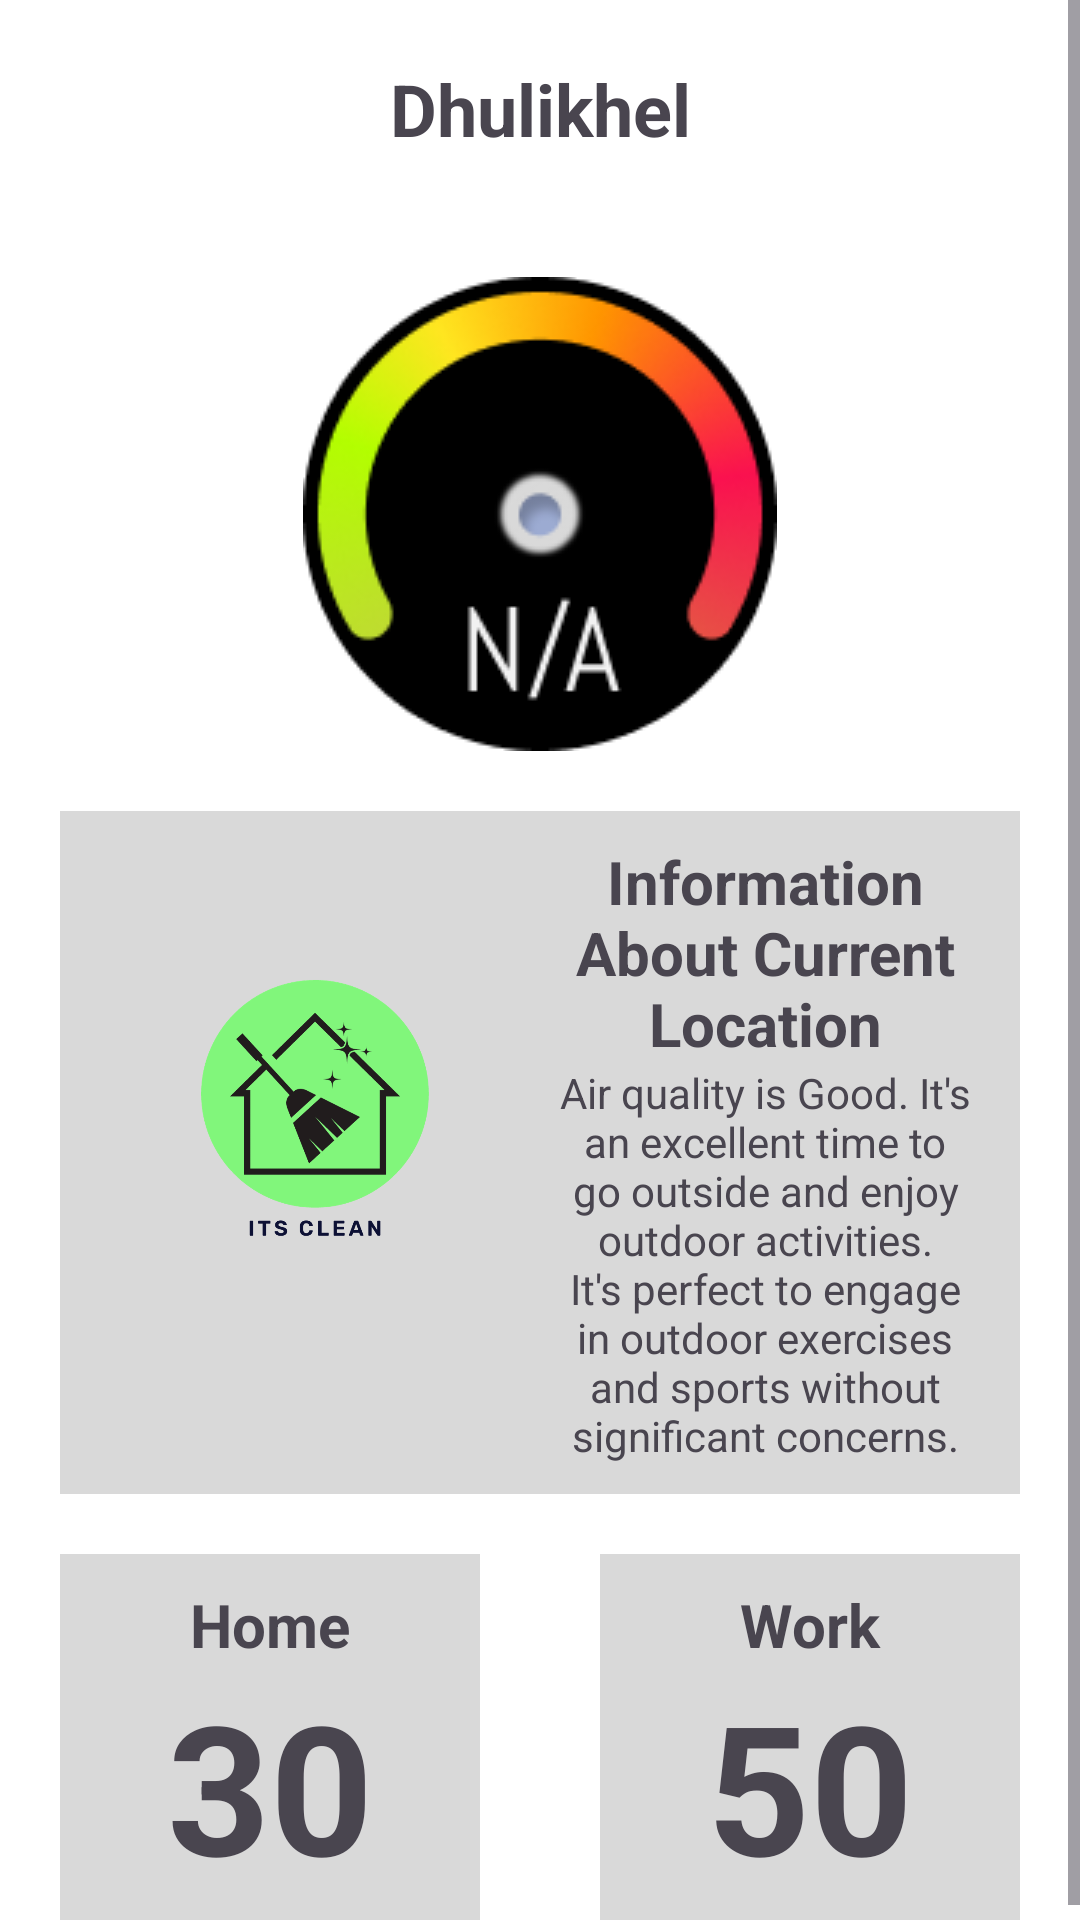

This screen was rendered from an Android layout file. Write that file and the resources it references.
<!-- AndroidManifest.xml: application theme Theme.Respire -->
<!-- res/layout/fragment_home.xml -->
<?xml version="1.0" encoding="utf-8"?>
<FrameLayout xmlns:android="http://schemas.android.com/apk/res/android"
    xmlns:tools="http://schemas.android.com/tools"
    android:layout_width="match_parent"
    android:layout_height="match_parent"
    xmlns:app="http://schemas.android.com/apk/res-auto"
    tools:context=".Home"
    android:background="@color/white">

    <ScrollView
        android:layout_width="match_parent"
        android:layout_height="match_parent" >

        <androidx.constraintlayout.widget.ConstraintLayout
            android:layout_width="match_parent"
            android:layout_height="wrap_content">

            <com.google.android.material.textview.MaterialTextView
                android:id="@+id/currentlocation"
                android:layout_width="wrap_content"
                android:layout_height="wrap_content"
                android:layout_marginTop="20dp"
                android:text="Dhulikhel"
                android:textSize="24sp"
                android:textStyle="bold"
                app:layout_constraintEnd_toEndOf="parent"
                app:layout_constraintStart_toStartOf="parent"
                app:layout_constraintTop_toTopOf="parent" />

            <ImageView
                android:id="@+id/meter"
                android:layout_width="wrap_content"
                android:layout_height="wrap_content"
                app:layout_constraintStart_toStartOf="parent"
                app:layout_constraintEnd_toEndOf="parent"
                app:layout_constraintTop_toBottomOf="@+id/currentlocation"
                android:src="@drawable/circularcomplicationna"
                android:layout_margin="40dp"/>

            <androidx.constraintlayout.widget.ConstraintLayout
                android:id="@+id/currentinfo"
                android:layout_width="match_parent"
                android:layout_height="wrap_content"
                app:layout_constraintTop_toBottomOf="@+id/meter"
                app:layout_constraintStart_toStartOf="parent"
                app:layout_constraintEnd_toEndOf="parent"
                android:layout_margin="20dp"
                android:padding="10dp"
                android:background="#D9D9D9">

                <ImageView
                    android:id="@+id/currentlogo"
                    android:layout_width="0dp"
                    android:layout_height="180dp"
                    app:layout_constraintStart_toStartOf="parent"
                    app:layout_constraintEnd_toStartOf="@+id/currentheader"
                    app:layout_constraintTop_toTopOf="parent"
                    android:src="@drawable/clean"/>

                <TextView
                    android:id="@+id/currentheader"
                    android:layout_width="0dp"
                    android:layout_height="wrap_content"
                    app:layout_constraintTop_toTopOf="parent"
                    app:layout_constraintBottom_toTopOf="@+id/currentbody"
                    app:layout_constraintStart_toEndOf="@+id/currentlogo"
                    app:layout_constraintEnd_toEndOf="parent"
                    android:textAlignment="center"
                    android:text="Information About Current Location"
                    android:textSize="20sp"
                    android:textStyle="bold"/>

                <TextView
                    android:id="@+id/currentbody"
                    android:layout_width="0dp"
                    android:layout_height="wrap_content"
                    app:layout_constraintTop_toBottomOf="@+id/currentheader"
                    app:layout_constraintBottom_toBottomOf="parent"
                    app:layout_constraintEnd_toEndOf="parent"
                    app:layout_constraintStart_toStartOf="@+id/currentheader"
                    android:textAlignment="center"
                    android:text="Air quality is Good. It's an excellent time to go outside and enjoy outdoor activities. It's perfect to engage in outdoor exercises and sports without significant concerns."/>



            </androidx.constraintlayout.widget.ConstraintLayout>

            <androidx.constraintlayout.widget.ConstraintLayout
                android:id="@+id/homeinfo"
                android:layout_width="0dp"
                android:layout_height="wrap_content"
                app:layout_constraintTop_toBottomOf="@+id/currentinfo"
                app:layout_constraintEnd_toStartOf="@+id/workinfo"
                app:layout_constraintStart_toStartOf="parent"
                android:layout_margin="20dp"
                android:padding="10dp"
                android:background="#D9D9D9">

                <TextView
                    android:id="@+id/homeheader"
                    android:layout_width="wrap_content"
                    android:layout_height="wrap_content"
                    app:layout_constraintTop_toTopOf="parent"
                    app:layout_constraintBottom_toTopOf="@+id/homebody"
                    app:layout_constraintEnd_toEndOf="parent"
                    app:layout_constraintStart_toStartOf="parent"
                    android:text="Home"
                    android:textSize="20sp"
                    android:textStyle="bold"/>

                <TextView
                    android:id="@+id/homebody"
                    android:layout_width="wrap_content"
                    android:layout_height="wrap_content"
                    app:layout_constraintTop_toBottomOf="@+id/homeheader"
                    app:layout_constraintBottom_toBottomOf="parent"
                    app:layout_constraintEnd_toEndOf="parent"
                    app:layout_constraintStart_toStartOf="parent"
                    android:text="30"
                    android:textSize="60sp"
                    android:textStyle="bold"/>


            </androidx.constraintlayout.widget.ConstraintLayout>

            <androidx.constraintlayout.widget.ConstraintLayout
                android:id="@+id/workinfo"
                android:layout_width="0dp"
                android:layout_height="wrap_content"
                app:layout_constraintTop_toBottomOf="@+id/currentinfo"
                app:layout_constraintStart_toEndOf="@+id/homeinfo"
                app:layout_constraintEnd_toEndOf="parent"
                android:layout_margin="20dp"
                android:padding="10dp"
                android:background="#D9D9D9">

                <TextView
                    android:id="@+id/workheader"
                    android:layout_width="wrap_content"
                    android:layout_height="wrap_content"
                    app:layout_constraintTop_toTopOf="parent"
                    app:layout_constraintBottom_toTopOf="@+id/workbody"
                    app:layout_constraintEnd_toEndOf="parent"
                    app:layout_constraintStart_toStartOf="parent"
                    android:text="Work"
                    android:textSize="20sp"
                    android:textStyle="bold"/>

                <TextView
                    android:id="@+id/workbody"
                    android:layout_width="wrap_content"
                    android:layout_height="wrap_content"
                    app:layout_constraintTop_toBottomOf="@+id/workheader"
                    app:layout_constraintBottom_toBottomOf="parent"
                    app:layout_constraintEnd_toEndOf="parent"
                    app:layout_constraintStart_toStartOf="parent"
                    android:text="50"
                    android:textSize="60sp"
                    android:textStyle="bold"/>


            </androidx.constraintlayout.widget.ConstraintLayout>



        </androidx.constraintlayout.widget.ConstraintLayout>
    </ScrollView>

</FrameLayout>
<!-- resources referenced by this layout -->
<resources>
  <!-- drawable circularcomplicationna: png bitmap (drawable, 11944 bytes) -->
  <!-- drawable clean: png bitmap (drawable, 43825 bytes) -->
  <style name="Theme.Respire" parent="Base.Theme.Respire" />
  <style name="Base.Theme.Respire" parent="Theme.Material3.DayNight.NoActionBar">
          
          
      </style>
  <!-- not gathered from this repository: default colours our renderer supplied (Android Studio template values) -->
  <color name="white">#FFFFFFFF</color>
</resources>
